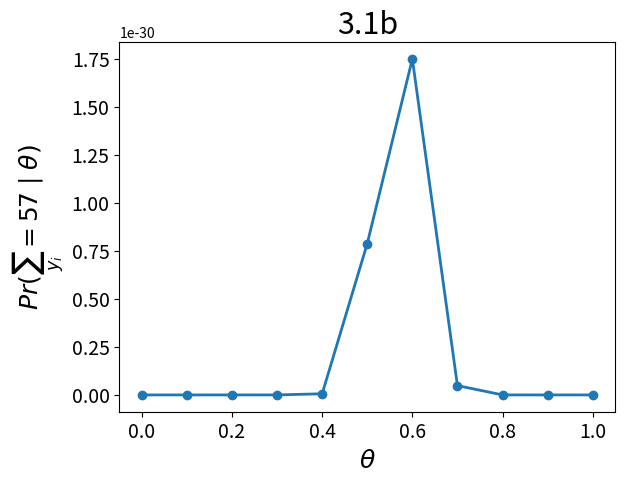

This chart was generated by the following Python code:
# HW 2, #3.1

from scipy.stats import bernoulli, beta
from scipy.special import gamma
import numpy as np
import matplotlib
matplotlib.use('Agg')
import matplotlib.pyplot as plt
import sys

# Take 100 samples from bernoulli(theta)
# assume sum(y)=57
# Determine probabilities of theta =[0.0, 0.1, ..., 0.9, 1.0] and plot them
# Compute Pr(Sum(y)=57 | theta)

fname = 'hw3_1'
imgFmt = 'png'
labelFontSize = 18
tickFontSize = 14
titleFontSize = 22

def prob_sum57(theta):
    N = 100
    return (theta**57)*(1-theta)**(N-57)

# use uniform(0,1) as prior distribution
def prob_prior(theta):
    return 1

# Bayes constant
def bayes_constant():
    a = 58
    b = 100 - a + 1
    return gamma(a)*gamma(b)/gamma(a+b)

def main():
    probs = np.zeros(11)
    THETAS = np.arange(0,1.1,0.1)
    for i, theta in enumerate(THETAS):
        probs[i] = prob_sum57(theta)*prob_prior(theta)/bayes_constant()
        print(i, probs[i])

def part_b(fname=fname):
    fname = fname + '_b'
    probs = np.zeros(11)
    THETAS = np.arange(0,1.1,0.1)
    for i, theta in enumerate(THETAS):
        probs[i] = prob_sum57(theta)
    fig = plt.figure()
    plt.plot(THETAS,probs,'o-',lw=2)
    plt.xlabel(r'$\theta$', fontsize=labelFontSize)
    plt.ylabel(r'$Pr(\sum_{y_i} = 57 \mid \theta)$', fontsize=labelFontSize)
    plt.title('3.1b', fontsize=titleFontSize)
    plt.xticks(fontsize=tickFontSize)
    plt.yticks(fontsize=tickFontSize)
    plt.savefig(fname+'.'+imgFmt, format=imgFmt, dpi=300)

def part_c(fname=fname):
    fname = fname + '_c'
    probs = np.zeros(11)
    THETAS = np.arange(0,1.1,0.1)
    for i, theta in enumerate(THETAS):
        probs[i] = prob_sum57(theta)*prob_prior(theta)/bayes_constant()
    fig = plt.figure()
    plt.plot(THETAS,probs,'o-',lw=2)
    plt.xlabel(r'$\theta$', fontsize=labelFontSize)
    plt.ylabel(r'$Pr(\sum_{y_i} = 57 \mid \theta)$', fontsize=labelFontSize)
    plt.title('3.1c', fontsize=titleFontSize)
    plt.xticks(fontsize=tickFontSize)
    plt.yticks(fontsize=tickFontSize)
    plt.savefig(fname+'.'+imgFmt, format=imgFmt, dpi=300)

def part_d(fname=fname):
    fname = fname + '_d'
    THETAS = np.linspace(0,1,500)
    probs = np.zeros(THETAS.shape)
    for i, theta in enumerate(THETAS):
        probs[i] = prob_sum57(theta)*prob_prior(theta)/bayes_constant()
    fig = plt.figure()
    plt.plot(THETAS,probs,'o-',lw=2)
    plt.xlabel(r'$\theta$', fontsize=labelFontSize)
    plt.ylabel(r'$Pr(\sum_{y_i} = 57 \mid \theta)$', fontsize=labelFontSize)
    plt.title('3.1d', fontsize=titleFontSize)
    plt.xticks(fontsize=tickFontSize)
    plt.yticks(fontsize=tickFontSize)
    plt.savefig(fname+'.'+imgFmt, format=imgFmt, dpi=300)

def part_e(fname=fname):
    a = 1 + 57
    b = 1 + 100 - 57

    x = np.linspace(beta.ppf(0.01, a, b), beta.ppf(0.99, a, b), 100)

    # plt.plot(x, beta.pdf(x, a, b), 'r-', lw=5, alpha=0.6, label='beta pdf')
    # plt.title('beta pdf')

    rv = beta(a, b)
    fig = plt.figure()
    plt.plot(x, rv.pdf(x),'o-',lw=2)
    plt.title('frozen beta pdf',fontsize=titleFontSize)
    plt.xticks(fontsize=tickFontSize)
    plt.yticks(fontsize=tickFontSize)
    plt.savefig(fname+'.'+imgFmt, format=imgFmt, dpi=300)

if __name__ == "__main__":
    if len(sys.argv) == 1:
        part_b()
    elif len(sys.argv) > 1:
        if sys.argv[1] == 'b':
            print('part b...')
            part_b()
        elif sys.argv[1] == 'c':
            print('part c...')
            part_c()
        elif sys.argv[1] == 'd':
            print('part d...')
            part_d()
        elif sys.argv[1] == 'e':
            print('part e...')
            part_e()
